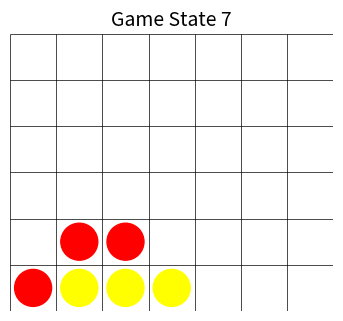

Recreate this plot in Python.
import numpy as np
import random
# from player import Player
from typing import Union
import matplotlib.pyplot as plt

# Feels sloppy?
TOKEN_MAP = {'red':1,'yellow':2}

class Board:

    TOKEN_1 = 1
    TOKEN_2 = 2

    def __init__(self) -> None:
        self.grid = np.zeros((6,7))
        self.turn_token = self.TOKEN_1

    def __str__(self) -> str:
        return str(self.grid)

    def __repr__(self) -> str:
        return str(self.grid)

    def check_winner(self, token: int) -> bool:
        """Check to see if the provided token has won the game. Start in the top left and move right and down."""

        for row in range(6):
            for col in range(7):
                # Skip if the current cell is not occupied by the token
                if self.grid[row, col] != token:
                    continue

                # Check horizontal (only if there are enough columns to the right)
                if col <= 3 and all(self.grid[row, col + i] == token for i in range(4)):
                    return True

                # Check vertical (only if there are enough rows below)
                if row <= 2 and all(self.grid[row + i, col] == token for i in range(4)):
                    return True

                # Check diagonal (bottom-left to top-right)
                if row <= 2 and col <= 3 and all(self.grid[row + i, col + i] == token for i in range(4)):
                    return True

                # Check diagonal (bottom-right to top-left)
                if row <= 2 and col >= 3 and all(self.grid[row + i, col - i] == token for i in range(4)):
                    return True

        return False


    def check_any_winner(self) -> bool:
        '''Check if either player has won the game.'''
        return self.check_winner(self.TOKEN_1) or self.check_winner(self.TOKEN_2)

    @staticmethod
    def from_lists(board_data:list[list]) -> 'Board':
        '''Convert a list of strings to a Board object.'''
        board = Board()
        for row in range(6):
            for col in range(7):
                cell_value = board_data[row][col]
                if cell_value is not None:
                    board.grid[row,col] = TOKEN_MAP[cell_value]
        
        return board


    @staticmethod
    def from_turn_sequence(turn_sequence:list[int]) -> 'Board':
        '''Convert a list of turn sequences into a Board object.'''
        board = Board()
        for turn in turn_sequence:
            board.make_move(turn,board.turn_token)
        return board
    

    def is_full(self) -> bool:
        '''Check if the board is full.'''
        return np.all(self.grid != 0)
    
    def is_tie(self) -> bool:
        '''Check if the game is a tie.'''
        return self.is_full() and not self.check_any_winner()
    
    def get_random_move(self) -> int:
        '''Return a random column from the columns that are still playable.'''

        return np.random.choice(self.get_playable_cols())
    
    def make_move(self, column:int, token:int) -> None:
        '''Make the specified move on the board.'''

        if self.is_call_full(column):
            raise ValueError('This column is already full. You cannot make a move here.')

        # Find the first empty row in the column when looking from the bottom up.
        empty_rows = np.where(self.grid[:,column] == 0)[0]
        lowest_empty_row = empty_rows[-1]
        self.grid[lowest_empty_row,column] = token
        self.turn_token = switch_token(token)
    
    def is_call_full(self,column:int) -> bool:
        '''Check if the column is full.'''
        return self.grid[0,column] != 0
    
    def get_playable_cols(self) -> list[int]:
        '''Return a list of columns that are not full.'''
        return np.where(self.grid[0] == 0)[0]
    
    def game_over(self) -> bool:
        '''Check if the game is over.'''
        return self.check_any_winner() or self.is_full()
    
    def get_copy(self) -> 'Board':
        '''Return a copy of the board so that we don't modify the original board.'''
        board = Board()
        board.grid = self.grid.copy()
        board.turn_token = self.turn_token
        return board
    
    @property
    def turn(self) -> str:
        '''Return the number of the current turn. Starting at 1 means it will be # of tokens played + 1.'''
        tokens_played = np.sum(self.grid != 0)
        return tokens_played + 1
    
    
    def check_for_obvious_move(self, token: int) -> Union[int, None]:
        """Check if there is an obvious move to make (a single move that will result in a win)
        or if there is an opponent's move to block."""

        # Check if there is a winning move for the current player
        for col in self.get_playable_cols():
            board = self.get_copy()
            board.make_move(col, token)
            if board.check_winner(token):
                return col  # Return the winning move

        # Check if there is a move that needs to be blocked (opponent's winning move)
        opponent_token = 2 if token == 1 else 1
        for col in self.get_playable_cols():
            board = self.get_copy()
            board.make_move(col, opponent_token)
            if board.check_winner(opponent_token):
                return col  # Return the blocking move

        # No obvious move found
        return None



    def display_board(self, player1_color='red', player2_color='yellow', empty_color='white', line_color='black'):
        """
        Visualize each Connect 4 game state as a separate plot with grid lines.

        Args:
        - states (list of np.ndarray): A list of 7x6 numpy arrays representing the game states.
        - player1_color (str): Color for player 1 discs.
        - player2_color (str): Color for player 2 discs.
        - empty_color (str): Color for empty slots.
        - line_color (str): Color for the grid lines.
        """
        n_rows, n_cols = (6,7)

        fig, ax = plt.subplots(figsize=(n_cols, n_rows * 0.6))
        
        # Draw the Connect 4 grid
        for row in range(n_rows):
            for col in range(n_cols):
                value = self.grid[row, col]
                if value == 0:  # Empty slot
                    color = empty_color
                elif value == 1:  # Player 1
                    color = player1_color
                elif value == 2:  # Player 2
                    color = player2_color
                else:
                    raise ValueError("Invalid grid value: must be 0, 1, or 2.")
                
                # # Draw a circle for the slot
                ax.add_patch(plt.Circle((col + 0.5, n_rows - row - 0.5), 0.4, color=color))

        # Add grid lines
        for row in range(n_rows + 1):
            ax.hlines(row, 0, n_cols, colors=line_color, linewidth=0.5)  # Horizontal lines
        for col in range(n_cols + 1):
            ax.vlines(col, 0, n_rows, colors=line_color, linewidth=0.5)  # Vertical lines

        # Set grid limits and remove axes
        ax.set_xlim(0, n_cols)
        ax.set_ylim(0, n_rows)
        ax.set_aspect('equal')
        ax.axis('off')

        # # Set a title for each grid
        ax.set_title(f"Game State {self.turn}", fontsize=14)

        # Show the plot
        plt.show()
        # return fig, ax





class Node:
    def __init__(self, state: Board, parent=None):
        self.state = state  # Board state
        self.parent:Node = parent  # Parent node
        self.children:list[Node] = []  # List of child nodes
        self.visits = 0  # Visit count
        self.value = 0  # Accumulated value (e.g., win/loss)

    def is_fully_expanded(self) -> bool:
        '''Check if all possible moves have been expanded. This is the case when the number of children is equal
          to the number of playable columns.'''
        
        return len(self.children) == len(self.state.get_playable_cols())
    
    @property
    def col_choice(self) -> int:
        '''Return the column choice that led to this node. (what column is different from this node and its parent)'''
        if self.parent is None:
            return None
 
        parent_grid = self.parent.state.grid
        current_grid = self.state.grid

        diff = current_grid - parent_grid
        col_choice = int(np.where(diff != 0)[1][0])
        return col_choice
    
    def __repr__(self) -> str:
        # Show some stats about the node
        return f'Col({self.col_choice}) - V: {self.visits} - W: {self.value} - D: {self.depth}'
    
    def __str__(self) -> str:
        return f'Col({self.col_choice})'
    
    def calc_ucb(self, exploration_weight=1.4) -> float:
        '''Calculate the Upper Confidence Bound (UCB) for the node.'''

        if self.visits == 0:
            return float('inf')
        
        avg_reward = self.value / self.visits
        exploration_term = np.sqrt(np.log(self.parent.visits) / self.visits)

        ucb = avg_reward + exploration_weight * exploration_term
        return ucb

    def best_child(self, exploration_weight=1.4) -> 'Node':
        '''Select the child node with the best UCB value. '''


        child_ucbs = [child.calc_ucb(exploration_weight) for child in self.children]
        # Could prolly break ties randomly instead of always choosing the first one

        return self.children[np.argmax(child_ucbs)]
    
    @property
    def depth(self) -> int:
        '''Return the depth of the node in the tree.'''
        if self.parent is None:
            return 0
        return 1 + self.parent.depth


def switch_token(token:int) -> int:
    '''Switch the token from 1 to 2 and vice versa.'''
    return Board.TOKEN_1 if token == Board.TOKEN_2 else Board.TOKEN_2    


# Updated mcts function with token counting logic
def monte_carlo_tree_search(root_state: Board, perspective_token: int, itermax=100, exploration_weight=1.4) -> int:
    # Initialize the root node of the search tree with the provided board state
    root = Node(root_state)

    # Perform a specified number of simulations (iterations)
    for sim in range(itermax):
        node = root  # Start at the root node for each simulation

        # Selection Phase:
        # Traverse the tree, selecting child nodes based on their exploration-exploitation balance.
        # This continues until we reach a node that is not fully expanded or a leaf node.
        while node.is_fully_expanded() and node.children:
            node = node.best_child(exploration_weight)

        # Expansion Phase:
        # If the selected node is not fully expanded, add one or more child nodes corresponding to possible moves.
        if not node.is_fully_expanded():
            possible_moves = node.state.get_playable_cols()  # Get available moves (playable columns)
            for move in possible_moves:
                new_state = node.state.get_copy()  # Create a copy of the current board state
                new_state.make_move(move, new_state.turn_token)  # Make the move on the new state
                child_node = Node(new_state, parent=node)  # Create a new node with the updated state
                node.children.append(child_node)  # Add the new node as a child
            node = random.choice(node.children)  # Choose one of the newly added child nodes for simulation

        # Simulation Phase:
        # Simulate a random game from the current node's state until the game ends (win/loss/tie).
        result = simulate_game(node.state, perspective_token)

        # Backpropagation Phase:
        # Propagate the simulation result up the tree, updating visit counts and node values.
        while node is not None:
            node.visits += 1  # Increment the visit count for the node
            node.value += result  # Update the accumulated value (e.g., win/loss score)
            node = node.parent  # Move up to the parent node

    # After all simulations, select the child node with the best win rate (exploitation only)
    best_move_node = root.best_child(exploration_weight=0)

    # Extract the column choice that corresponds to the best move found
    best_move_col = best_move_node.col_choice

    return best_move_col  # Return the column that leads to the best move




def simulate_game(board_state:Board,perspective_token:int) -> int:

    # We want to implement a Monte Carlo simulation to determine the best move to make.
    board = board_state.get_copy()

    other_token = switch_token(perspective_token)

    turn_token = perspective_token
    
    while board.game_over() == False:

        obvious_move = board.check_for_obvious_move(turn_token)
        if obvious_move is not None:
            move = obvious_move
        else:
            move = board.get_random_move()

        # Make the move
        board.make_move(move,turn_token)

        # Switch the turn token
        turn_token = switch_token(turn_token)

    # Check for win, loss or tie and distribute points accordingly
    if board.check_winner(perspective_token):
        return 1
    elif board.check_winner(other_token):
        return -1
    else:
        return 0 


    

if __name__ == '__main__':
    # Test the functionality of Monte Carlo Tree Search
    board = Board()
    board.make_move(0,1)
    board.make_move(1,2)
    board.make_move(1,1)
    board.make_move(2,2)
    board.make_move(2,1)
    board.make_move(3,2)

    board.display_board()

    # Now we can test out the MCTS algorithm
    # best_move = monte_carlo_tree_search(board,1,itermax=100)

    # print(f'The best move to make is column {best_move}')
    print(board)